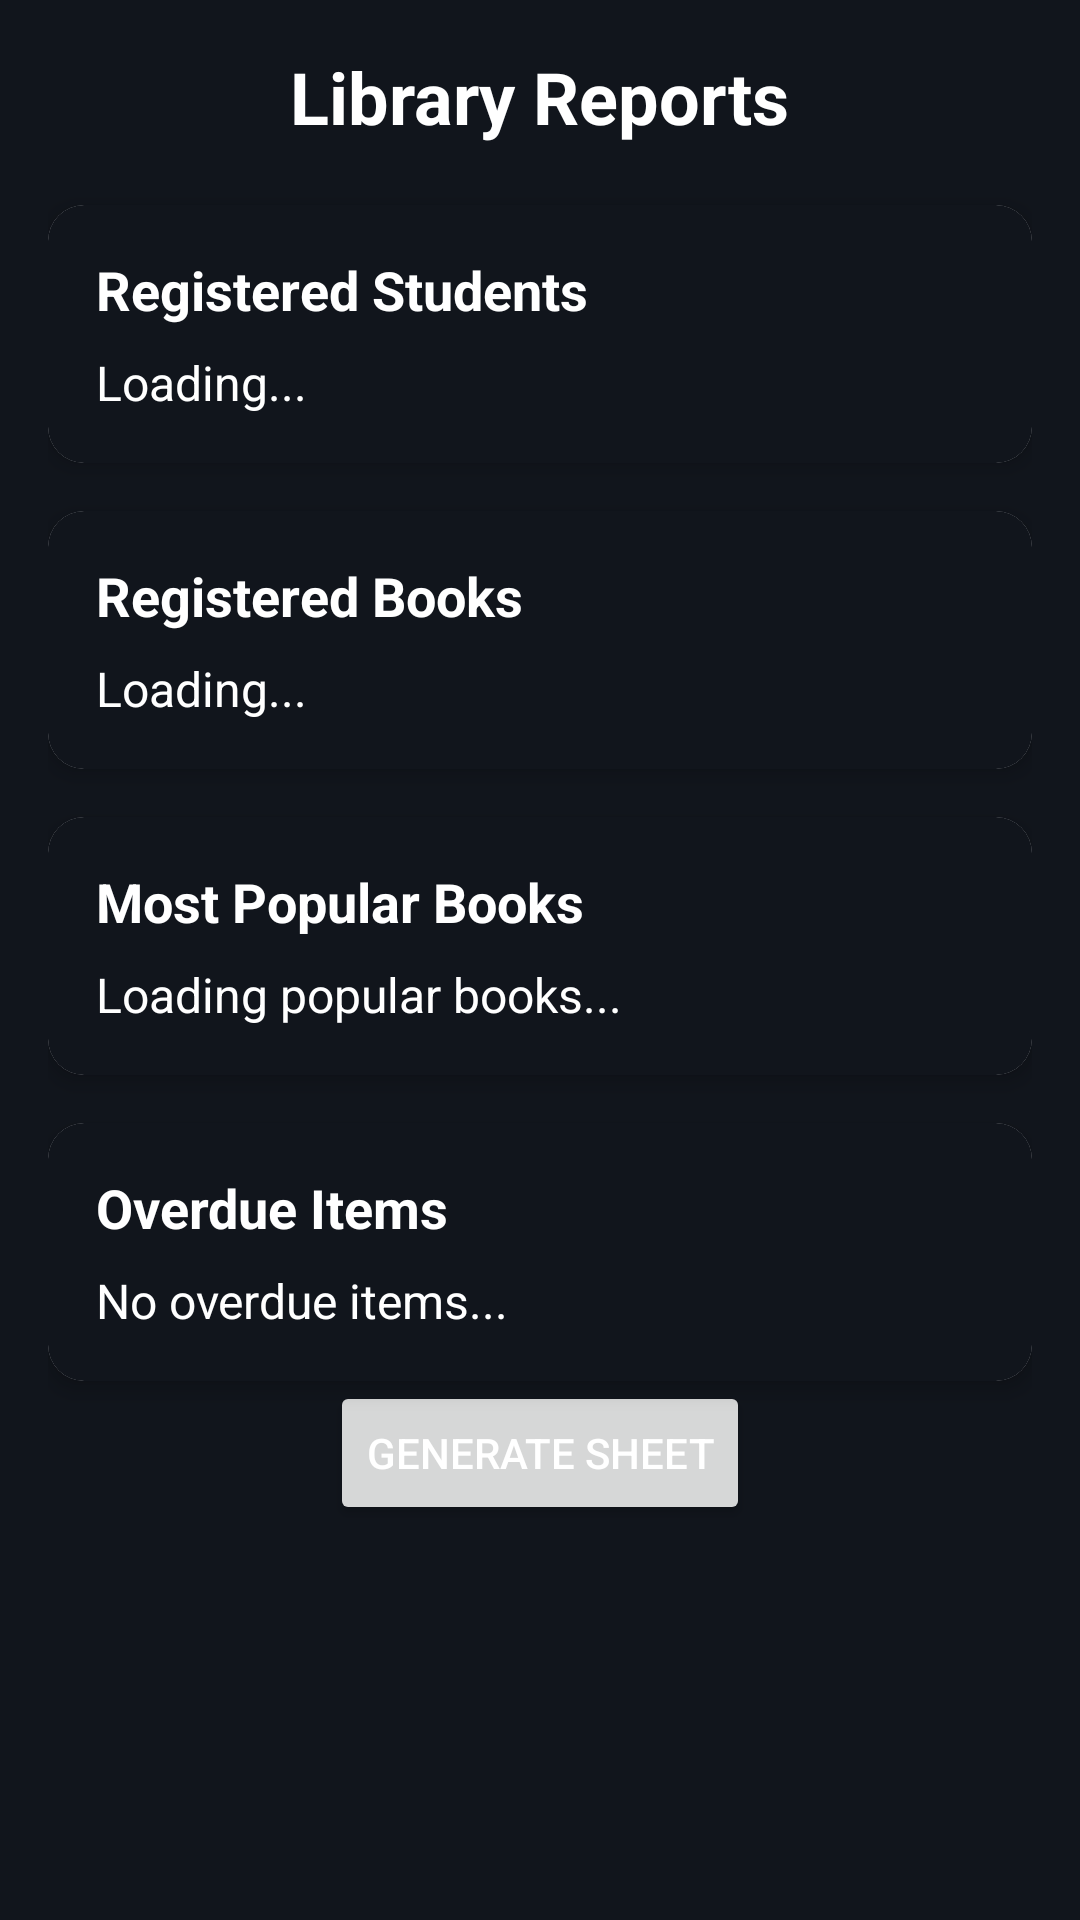

Android layout source for this screen:
<!-- AndroidManifest.xml: application theme Theme.Project1 -->
<!-- res/layout/fragment_reports.xml -->
<?xml version="1.0" encoding="utf-8"?>
<FrameLayout xmlns:android="http://schemas.android.com/apk/res/android"
    xmlns:app="http://schemas.android.com/apk/res-auto"
    android:layout_width="match_parent"
    android:layout_height="match_parent"
    xmlns:tools="http://schemas.android.com/tools"
    android:padding="16dp"
    tools:context=".librarian_fragment.ReportsFragment"
    style="@style/Theme.Project1"
    android:id="@+id/fragment_reports_container">

    <LinearLayout
        android:layout_width="match_parent"
        android:layout_height="wrap_content"
        android:orientation="vertical"
        android:gravity="center_horizontal"
        android:spacing="12dp">

        <TextView
            android:id="@+id/textViewReportTitle"
            android:layout_width="wrap_content"
            android:layout_height="wrap_content"
            android:layout_marginBottom="20dp"
            android:text="Library Reports"
            android:textColor="@color/white"
            android:textSize="24sp"
            android:textStyle="bold"
            />

        <androidx.cardview.widget.CardView
            android:layout_width="match_parent"
            android:layout_height="wrap_content"
            android:layout_marginBottom="16dp"
            app:cardElevation="4dp"
            app:cardCornerRadius="12dp">

            <LinearLayout
                android:layout_width="match_parent"
                android:layout_height="wrap_content"
                android:orientation="vertical"
                android:padding="16dp"
                android:background="@color/midnight_blue">

                <TextView
                    android:layout_width="wrap_content"
                    android:layout_height="wrap_content"
                    android:text="Registered Students"
                    android:textSize="18sp"
                    android:textStyle="bold"
                    android:layout_marginBottom="8dp" />

                <TextView
                    android:id="@+id/textViewStudentCount"
                    android:layout_width="match_parent"
                    android:layout_height="wrap_content"
                    android:text="Loading..."
                    android:textSize="16sp"/>
            </LinearLayout>
        </androidx.cardview.widget.CardView>

        <androidx.cardview.widget.CardView
            android:layout_width="match_parent"
            android:layout_height="wrap_content"
            android:layout_marginBottom="16dp"
            app:cardElevation="4dp"
            app:cardCornerRadius="12dp">

            <LinearLayout
                android:layout_width="match_parent"
                android:layout_height="wrap_content"
                android:orientation="vertical"
                android:padding="16dp"
                android:background="@color/midnight_blue">

                <TextView
                    android:layout_width="wrap_content"
                    android:layout_height="wrap_content"
                    android:text="Registered Books"
                    android:textSize="18sp"
                    android:textStyle="bold"
                    android:layout_marginBottom="8dp" />

                <TextView
                    android:id="@+id/textViewBookCount"
                    android:layout_width="match_parent"
                    android:layout_height="wrap_content"
                    android:text="Loading..."
                    android:textSize="16sp"/>
            </LinearLayout>
        </androidx.cardview.widget.CardView>

        <androidx.cardview.widget.CardView
            android:layout_width="match_parent"
            android:layout_height="wrap_content"
            android:layout_marginBottom="16dp"
            app:cardElevation="4dp"
            app:cardCornerRadius="12dp"
            >

            <LinearLayout
                android:layout_width="match_parent"
                android:layout_height="wrap_content"
                android:orientation="vertical"
                android:padding="16dp"
                android:background="@color/midnight_blue">

                <TextView
                    android:id="@+id/textViewPopularBooksTitle"
                    android:layout_width="wrap_content"
                    android:layout_height="wrap_content"
                    android:text="Most Popular Books"
                    android:textSize="18sp"
                    android:textStyle="bold"
                    android:layout_marginBottom="8dp" />

                <TextView
                    android:id="@+id/textViewPopularBooks"
                    android:layout_width="match_parent"
                    android:layout_height="wrap_content"
                    android:text="Loading popular books..."
                    android:textSize="16sp"
                    />
            </LinearLayout>
        </androidx.cardview.widget.CardView>

        <androidx.cardview.widget.CardView
            android:layout_width="match_parent"
            android:layout_height="wrap_content"
            app:cardElevation="4dp"
            app:cardCornerRadius="12dp">

            <LinearLayout
                android:layout_width="match_parent"
                android:layout_height="wrap_content"
                android:orientation="vertical"
                android:padding="16dp"
                android:background="@color/midnight_blue">

                <TextView
                    android:id="@+id/textViewOverdueTitle"
                    android:layout_width="wrap_content"
                    android:layout_height="wrap_content"
                    android:text="Overdue Items"
                    android:textSize="18sp"
                    android:textStyle="bold"
                    android:layout_marginBottom="8dp" />

                <TextView
                    android:id="@+id/textViewOverdueItems"
                    android:layout_width="match_parent"
                    android:layout_height="wrap_content"
                    android:text="No overdue items..."
                    android:textSize="16sp"
                    />
            </LinearLayout>
        </androidx.cardview.widget.CardView>

        <Button
            android:id="@+id/btnGenerateSheet"
            android:layout_width="wrap_content"
            android:layout_height="wrap_content"
            android:text="GENERATE SHEET" />

    </LinearLayout>

</FrameLayout>
<!-- resources referenced by this layout -->
<resources>
  <color name="midnight_blue">#11151C</color>
  <color name="white">#FFFFFFFF</color>
  <style name="Theme.Project1" parent="Theme.MaterialComponents.DayNight.DarkActionBar">
          
          <item name="colorPrimary">@color/deep_slate_blue</item>
          <item name="colorPrimaryVariant">@color/purple_700</item>
          <item name="colorOnPrimary">@color/white</item>
  
          
          <item name="colorSecondary">@color/teal_200</item>
          <item name="colorSecondaryVariant">@color/teal_700</item>
          <item name="colorOnSecondary">@color/black</item>
          
          <item name="android:statusBarColor" tools:targetApi="l">?attr/colorPrimaryVariant</item>
          <item name="android:windowBackground">@color/midnight_blue</item>
          <item name="android:textColorHint">@color/gray_pink</item>
          <item name="android:textColor">@color/white</item>
  
          <item name="android:textColorPrimary" tools:targetApi="l">?attr/colorOnPrimary</item>
  
          <item name="alertDialogTheme">@style/MyAlertDialogTheme</item>
  
          
      </style>
  <color name="deep_slate_blue">#1E293B</color>
  <color name="purple_700">#FF3700B3</color>
  <color name="teal_200">#FF03DAC5</color>
  <color name="teal_700">#FF018786</color>
  <color name="black">#FF000000</color>
  <color name="gray_pink">#9A8C98</color>
  <style name="MyAlertDialogTheme" parent="ThemeOverlay.MaterialComponents.MaterialAlertDialog">
          
          <item name="materialAlertDialogBodyTextStyle">@style/MyDialogBodyText</item>
          <item name="materialAlertDialogTitleTextStyle">@style/MyDialogTitleText</item>
          <item name="android:background">@color/slate_blue_gray</item>
  
          
          <item name="buttonBarPositiveButtonStyle">@style/MyDialogButton</item>
          <item name="buttonBarNegativeButtonStyle">@style/MyDialogButton</item>
      </style>
  <style name="MyDialogBodyText" parent="MaterialAlertDialog.MaterialComponents.Body.Text">
          <item name="android:textColor">@color/white</item>
      </style>
  <style name="MyDialogTitleText" parent="MaterialAlertDialog.MaterialComponents.Title.Text">
          <item name="android:textColor">@color/white</item>
      </style>
  <color name="slate_blue_gray">#364156</color>
  <style name="MyDialogButton" parent="Widget.MaterialComponents.Button.TextButton.Dialog">
          <item name="android:textColor">@color/white</item>
      </style>
</resources>
